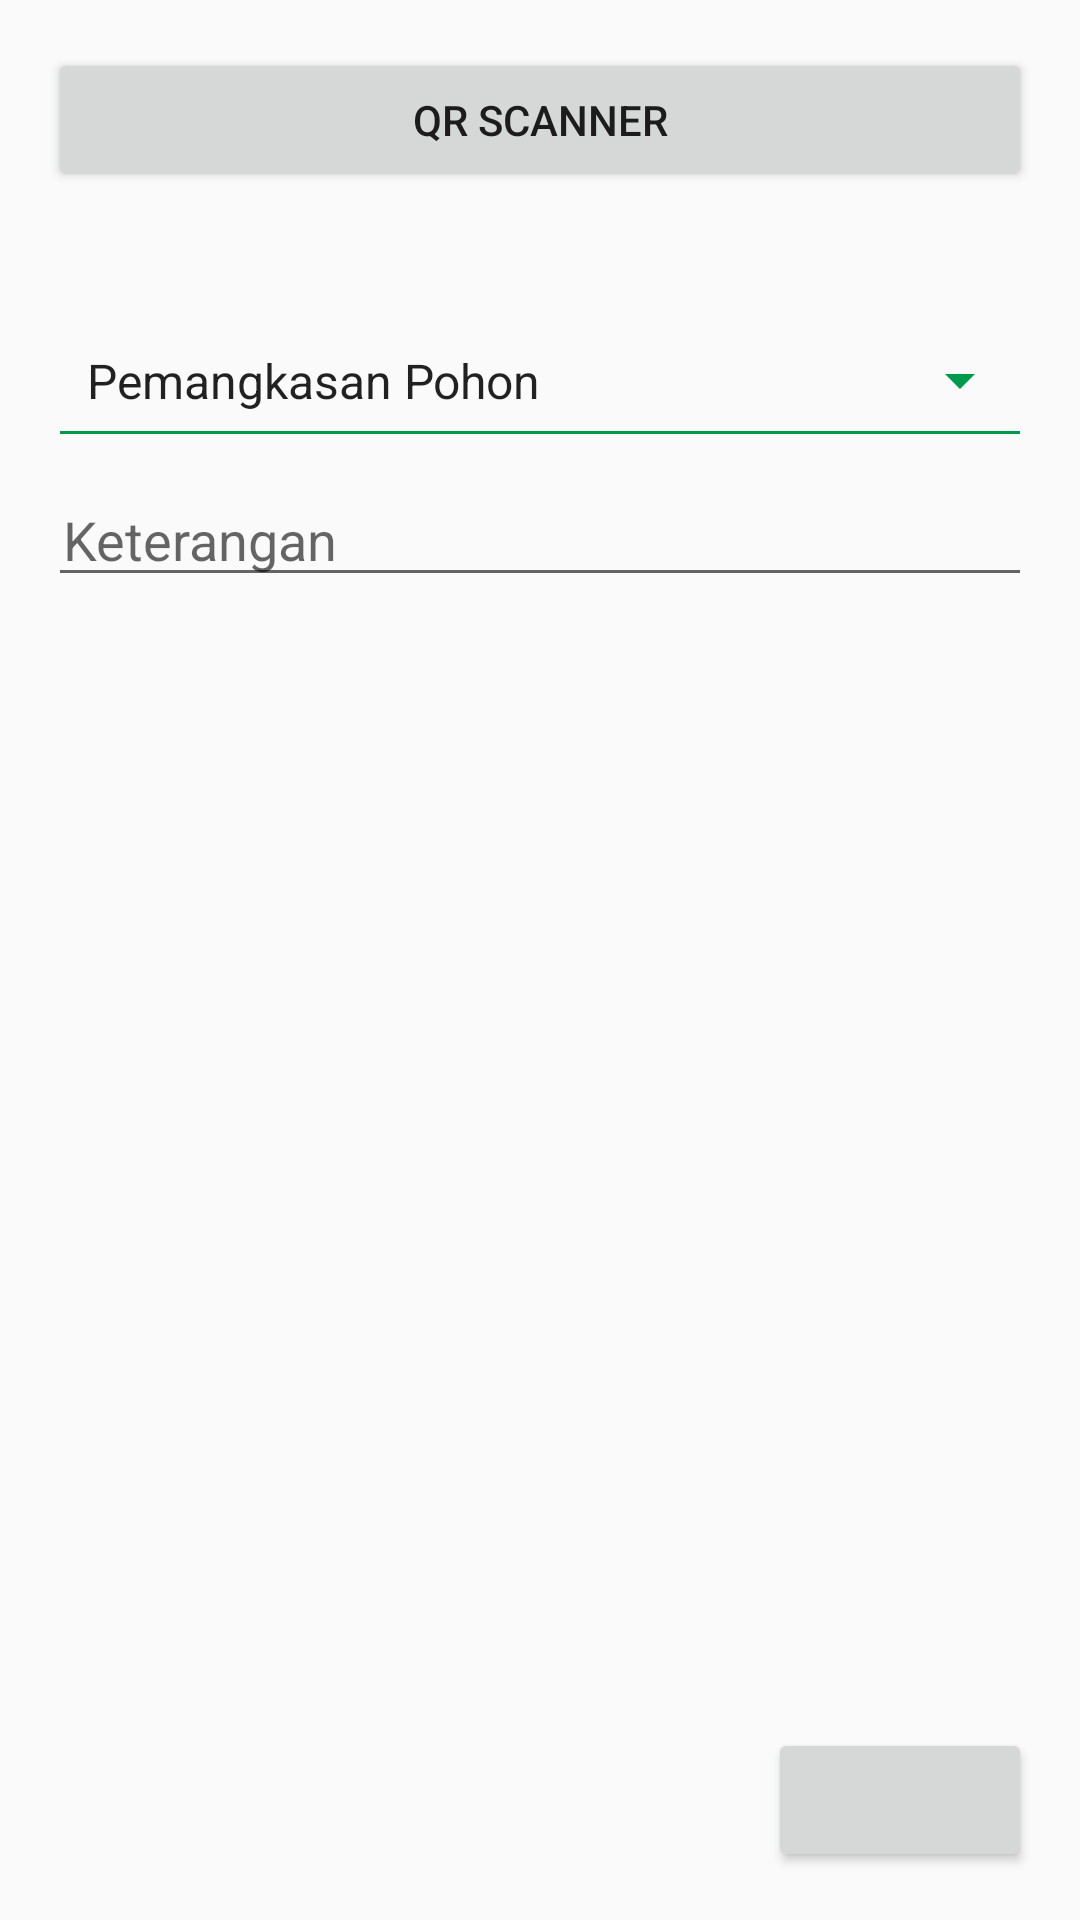

The Android layout XML behind this screen, and the referenced resources:
<!-- AndroidManifest.xml: application theme AppTheme -->
<!-- res/layout/activity_input_history.xml -->
<?xml version="1.0" encoding="utf-8"?>
<LinearLayout xmlns:android="http://schemas.android.com/apk/res/android"
    xmlns:tools="http://schemas.android.com/tools"
    xmlns:app="http://schemas.android.com/apk/res-auto"
    android:id="@+id/activity_input_history"
    android:layout_width="match_parent"
    android:layout_height="match_parent"
    android:orientation="vertical"
    android:paddingBottom="@dimen/activity_vertical_margin"
    android:paddingLeft="@dimen/activity_horizontal_margin"
    android:paddingRight="@dimen/activity_horizontal_margin"
    android:paddingTop="@dimen/activity_vertical_margin"
    tools:context="id.web.proditipolines.amop.activity.InputHistoryActivity">

    <TextView
        android:layout_width="match_parent"
        android:layout_height="wrap_content"
        android:id="@+id/txtNo"
        android:gravity="center"
        android:visibility="gone"/>

    <TextView
        android:layout_width="match_parent"
        android:layout_height="wrap_content"
        android:id="@+id/txtIdPohon"
        android:gravity="center"
        android:visibility="gone"/>

    <ScrollView
        android:id="@+id/scroll"
        android:layout_width="match_parent"
        android:layout_height="0sp"
        android:layout_weight="5">

        <LinearLayout
            android:layout_width="match_parent"
            android:layout_height="wrap_content"
            android:orientation="vertical" >

            <Button
                    android:id="@+id/tblQrScanner"
                    android:layout_width="match_parent"
                    android:layout_height="wrap_content"
                    android:onClick="QrScanner"
                    android:text="QR Scanner" />

            <TextView
                    android:id="@+id/txtQrCode"
                    android:layout_width="match_parent"
                    android:layout_height="wrap_content"
                    android:layout_toRightOf="@+id/tblQrScanner"
                    android:textSize="20dp"
                    android:textColor="#000"
                    android:gravity="center"
                    android:padding="5dp"/>

            <Spinner
                android:id="@+id/kegiatan"
                android:layout_width="match_parent"
                android:layout_height="wrap_content"
                android:backgroundTint="#009A4C"
                android:entries="@array/android_dropdown_kegiatan"
                android:paddingBottom="15dp"
                android:paddingLeft="5dp"
                android:paddingRight="5dp"
                android:paddingTop="15dp"
                style="@style/Widget.AppCompat.Spinner.Underlined"/>

            <EditText
                android:layout_width="match_parent"
                android:layout_height="wrap_content"
                android:hint="Keterangan"
                android:id="@+id/keterangan"
                android:paddingTop="15dp"
                android:paddingRight="5dp"
                android:paddingLeft="5dp"/>

        </LinearLayout>
    </ScrollView>

    <Button
        android:layout_width="wrap_content"
        android:layout_height="wrap_content"
        android:text=""
        android:id="@+id/tblSimpan"
        android:layout_gravity="bottom|right"/>
</LinearLayout>
<!-- resources referenced by this layout -->
<resources>
  <string-array name="android_dropdown_kegiatan">
          <item>Pemangkasan Pohon</item>
          <item>Penebangan Pohon</item>
      </string-array>
  <dimen name="activity_horizontal_margin">16dp</dimen>
  <dimen name="activity_vertical_margin">16dp</dimen>
  <style name="AppTheme" parent="Theme.AppCompat.Light.DarkActionBar">
          
          <item name="colorPrimary">@color/colorPrimary</item>
          <item name="colorPrimaryDark">@color/colorPrimaryDark</item>
          <item name="colorAccent">@color/colorAccent</item>
      </style>
  <color name="colorPrimary">#ADD537</color>
  <color name="colorPrimaryDark">#ADD537</color>
  <color name="colorAccent">#ADD537</color>
</resources>
